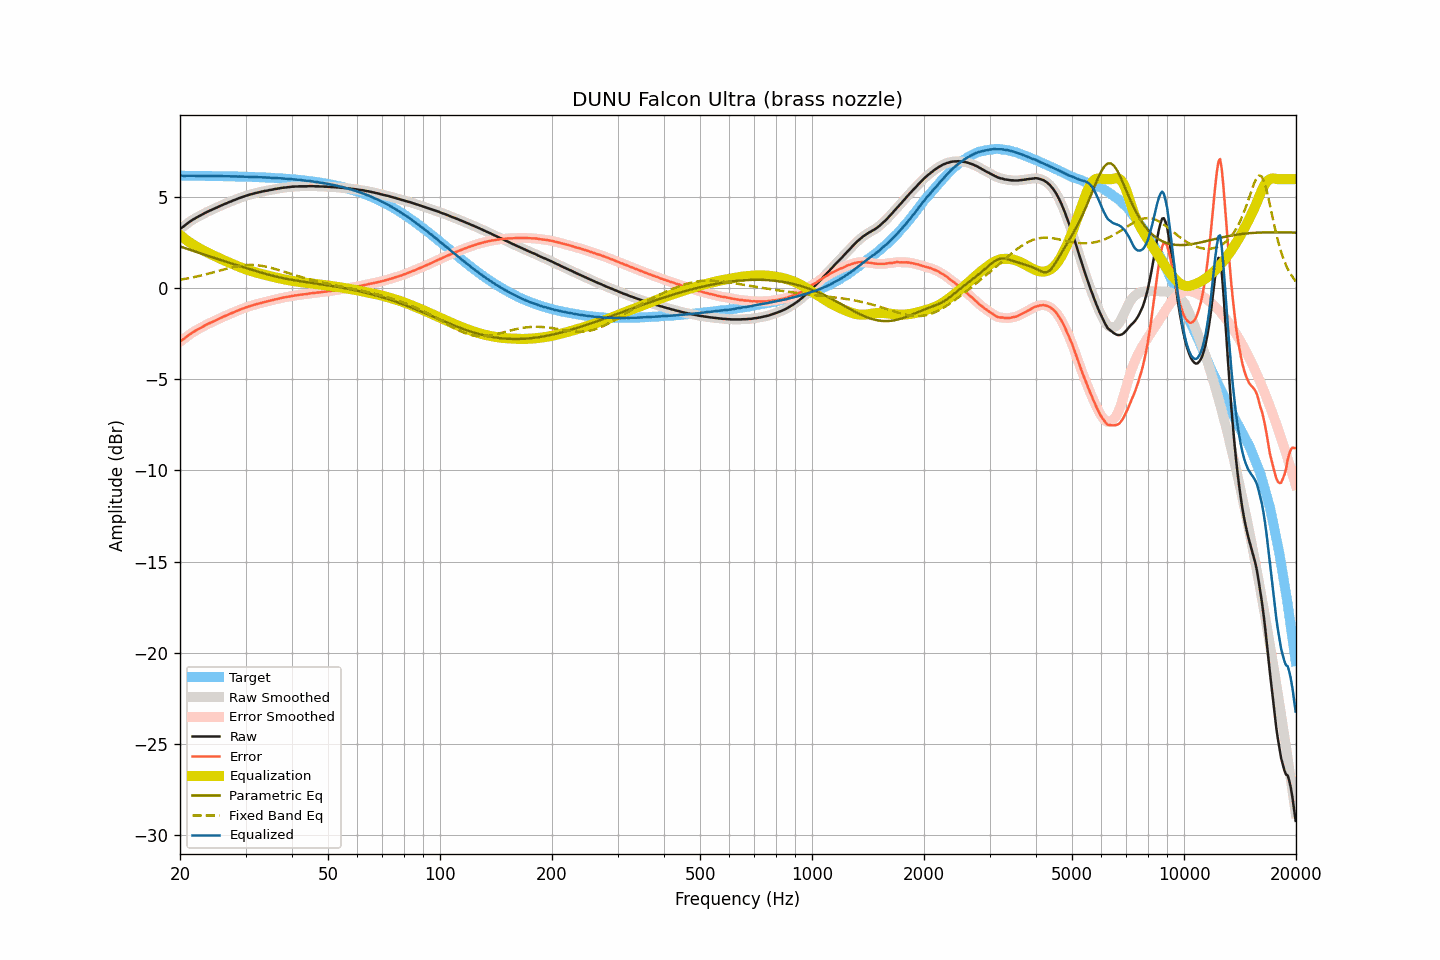

Data behind this chart, as committed beside it:
frequency, raw, smoothed, error, error_smoothed, equalization, parametric_eq, fixed_band_eq, equalized_raw, equalized_smoothed, target
20.00, 3.26, 3.26, -2.93, -2.93, 2.94, 2.31, 0.47, 6.20, 6.20, 6.19
20.20, 3.33, 3.32, -2.86, -2.86, 2.86, 2.28, 0.49, 6.19, 6.19, 6.19
20.40, 3.39, 3.39, -2.80, -2.80, 2.79, 2.25, 0.50, 6.18, 6.18, 6.19
20.61, 3.46, 3.46, -2.73, -2.73, 2.72, 2.22, 0.52, 6.18, 6.18, 6.19
20.81, 3.53, 3.53, -2.66, -2.66, 2.66, 2.19, 0.54, 6.19, 6.18, 6.19
21.02, 3.60, 3.59, -2.59, -2.59, 2.59, 2.16, 0.55, 6.19, 6.19, 6.19
21.23, 3.66, 3.66, -2.53, -2.53, 2.53, 2.13, 0.57, 6.19, 6.19, 6.19
21.44, 3.72, 3.72, -2.47, -2.47, 2.47, 2.10, 0.59, 6.19, 6.19, 6.19
21.66, 3.78, 3.77, -2.41, -2.41, 2.41, 2.07, 0.61, 6.19, 6.19, 6.18
21.87, 3.83, 3.83, -2.36, -2.36, 2.36, 2.04, 0.63, 6.19, 6.19, 6.18
22.09, 3.88, 3.88, -2.30, -2.30, 2.30, 2.01, 0.64, 6.18, 6.18, 6.18
22.31, 3.93, 3.93, -2.25, -2.25, 2.25, 1.98, 0.66, 6.18, 6.18, 6.18
22.54, 3.98, 3.97, -2.20, -2.21, 2.20, 1.95, 0.68, 6.18, 6.18, 6.18
22.76, 4.02, 4.02, -2.16, -2.16, 2.16, 1.92, 0.71, 6.17, 6.18, 6.18
22.99, 4.07, 4.07, -2.11, -2.11, 2.11, 1.89, 0.73, 6.18, 6.18, 6.18
23.22, 4.12, 4.12, -2.06, -2.06, 2.06, 1.86, 0.75, 6.18, 6.18, 6.18
23.45, 4.17, 4.16, -2.01, -2.01, 2.02, 1.83, 0.77, 6.18, 6.18, 6.18
23.69, 4.21, 4.21, -1.97, -1.97, 1.97, 1.80, 0.79, 6.18, 6.18, 6.18
23.92, 4.25, 4.25, -1.93, -1.93, 1.93, 1.77, 0.82, 6.18, 6.18, 6.17
24.16, 4.29, 4.29, -1.89, -1.89, 1.88, 1.74, 0.84, 6.17, 6.17, 6.17
24.40, 4.33, 4.33, -1.84, -1.84, 1.84, 1.71, 0.86, 6.17, 6.17, 6.17
24.65, 4.37, 4.37, -1.80, -1.80, 1.80, 1.68, 0.89, 6.17, 6.17, 6.17
24.89, 4.41, 4.41, -1.76, -1.76, 1.76, 1.65, 0.91, 6.17, 6.17, 6.17
25.14, 4.45, 4.45, -1.72, -1.72, 1.72, 1.63, 0.94, 6.17, 6.17, 6.17
25.39, 4.49, 4.49, -1.68, -1.68, 1.68, 1.60, 0.96, 6.17, 6.17, 6.17
25.65, 4.53, 4.53, -1.64, -1.64, 1.64, 1.57, 0.99, 6.17, 6.17, 6.17
25.91, 4.57, 4.57, -1.60, -1.60, 1.60, 1.54, 1.01, 6.16, 6.17, 6.16
26.16, 4.61, 4.61, -1.55, -1.56, 1.56, 1.51, 1.03, 6.17, 6.16, 6.16
26.43, 4.65, 4.64, -1.51, -1.52, 1.52, 1.48, 1.06, 6.16, 6.16, 6.16
26.69, 4.68, 4.68, -1.48, -1.48, 1.48, 1.45, 1.08, 6.16, 6.16, 6.16
26.96, 4.72, 4.72, -1.44, -1.44, 1.44, 1.43, 1.10, 6.16, 6.16, 6.16
27.23, 4.76, 4.75, -1.40, -1.40, 1.40, 1.40, 1.13, 6.16, 6.16, 6.16
27.50, 4.79, 4.79, -1.37, -1.36, 1.36, 1.37, 1.15, 6.15, 6.15, 6.15
27.77, 4.83, 4.83, -1.32, -1.33, 1.33, 1.34, 1.17, 6.15, 6.15, 6.15
28.05, 4.86, 4.86, -1.29, -1.29, 1.29, 1.31, 1.19, 6.15, 6.15, 6.15
28.33, 4.90, 4.90, -1.25, -1.25, 1.25, 1.29, 1.20, 6.15, 6.15, 6.15
28.62, 4.93, 4.93, -1.22, -1.22, 1.22, 1.26, 1.22, 6.14, 6.15, 6.15
28.90, 4.97, 4.97, -1.18, -1.18, 1.18, 1.23, 1.23, 6.15, 6.14, 6.14
29.19, 5.00, 5.00, -1.14, -1.14, 1.14, 1.20, 1.25, 6.14, 6.14, 6.14
29.48, 5.03, 5.03, -1.11, -1.11, 1.11, 1.18, 1.26, 6.14, 6.14, 6.14
29.78, 5.06, 5.06, -1.08, -1.08, 1.08, 1.15, 1.27, 6.14, 6.14, 6.14
30.08, 5.09, 5.09, -1.05, -1.05, 1.05, 1.12, 1.28, 6.13, 6.13, 6.13
30.38, 5.12, 5.11, -1.01, -1.02, 1.02, 1.09, 1.28, 6.13, 6.13, 6.13
30.68, 5.14, 5.14, -0.99, -0.99, 0.99, 1.07, 1.29, 6.12, 6.13, 6.13
30.99, 5.17, 5.17, -0.96, -0.96, 0.96, 1.04, 1.29, 6.13, 6.12, 6.13
31.30, 5.19, 5.19, -0.93, -0.93, 0.93, 1.01, 1.29, 6.12, 6.12, 6.12
31.61, 5.22, 5.22, -0.90, -0.90, 0.91, 0.99, 1.28, 6.12, 6.12, 6.12
31.93, 5.24, 5.24, -0.88, -0.88, 0.88, 0.96, 1.28, 6.12, 6.12, 6.12
32.24, 5.26, 5.26, -0.85, -0.85, 0.85, 0.93, 1.27, 6.11, 6.11, 6.11
32.57, 5.28, 5.28, -0.83, -0.83, 0.83, 0.91, 1.26, 6.11, 6.11, 6.11
32.89, 5.30, 5.30, -0.81, -0.81, 0.81, 0.88, 1.25, 6.10, 6.10, 6.11
33.22, 5.32, 5.32, -0.78, -0.78, 0.78, 0.86, 1.24, 6.10, 6.10, 6.10
33.55, 5.34, 5.34, -0.76, -0.76, 0.76, 0.83, 1.22, 6.10, 6.10, 6.10
33.89, 5.36, 5.35, -0.74, -0.74, 0.74, 0.81, 1.20, 6.10, 6.09, 6.09
34.23, 5.37, 5.37, -0.72, -0.72, 0.72, 0.78, 1.19, 6.09, 6.09, 6.09
34.57, 5.39, 5.39, -0.70, -0.70, 0.70, 0.76, 1.16, 6.08, 6.08, 6.08
34.92, 5.41, 5.40, -0.67, -0.68, 0.67, 0.73, 1.14, 6.08, 6.08, 6.08
35.27, 5.42, 5.42, -0.66, -0.65, 0.65, 0.71, 1.12, 6.07, 6.08, 6.08
35.62, 5.44, 5.44, -0.63, -0.63, 0.63, 0.69, 1.10, 6.07, 6.07, 6.07
35.97, 5.46, 5.45, -0.61, -0.61, 0.61, 0.66, 1.07, 6.07, 6.07, 6.07
... 635 more rows
